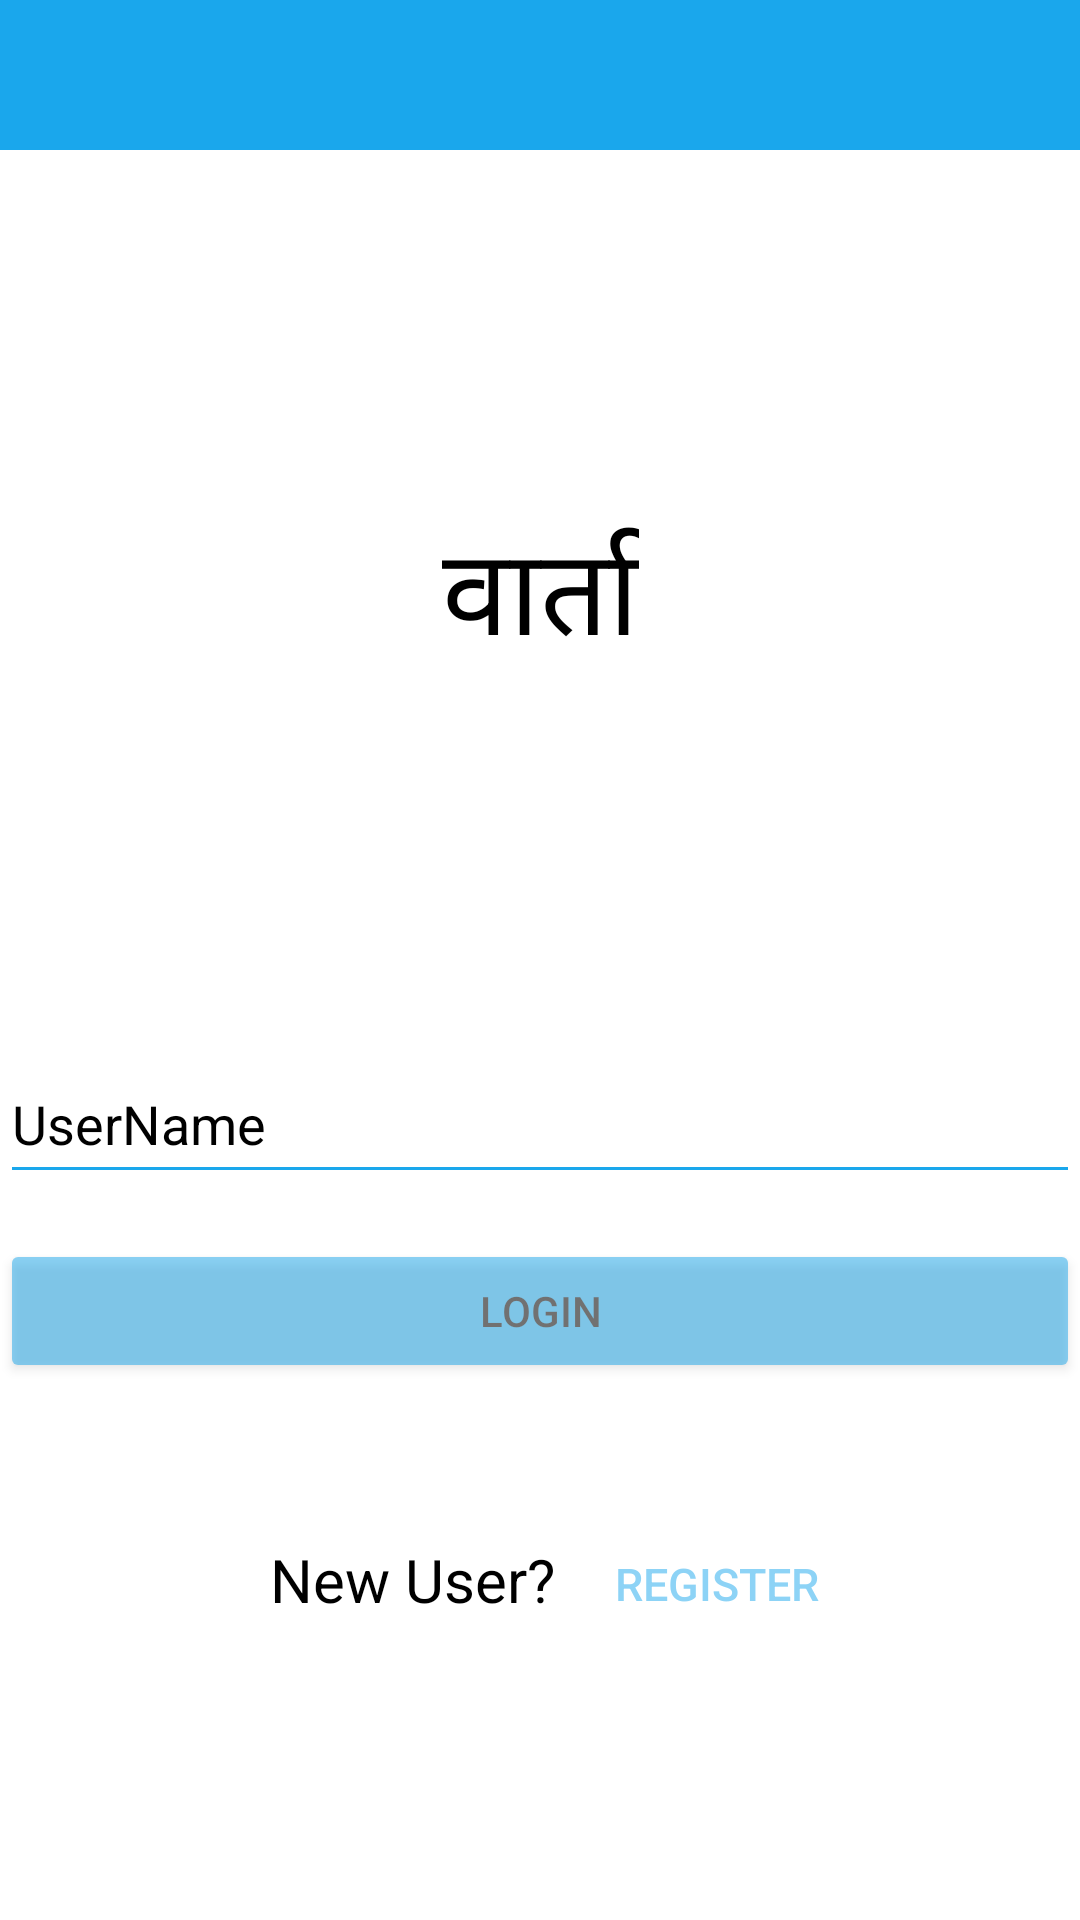

This screen was rendered from an Android layout file. Write that file and the resources it references.
<!-- AndroidManifest.xml: application theme Theme.Chatdemo3 -->
<!-- res/layout/activity_login.xml -->
<?xml version="1.0" encoding="utf-8"?>
<androidx.constraintlayout.widget.ConstraintLayout xmlns:android="http://schemas.android.com/apk/res/android"
    xmlns:app="http://schemas.android.com/apk/res-auto"
    xmlns:tools="http://schemas.android.com/tools"
    android:layout_width="match_parent"
    android:layout_height="match_parent"
    android:background="#ffffff"
    tools:context=".Login">

    <TextView
        android:layout_width="match_parent"
        android:layout_height="50dp"
        android:background="#1AA7EC"/>

    <Button
        android:id="@+id/options"
        android:layout_width="50dp"
        android:layout_height="50dp"
        android:background="@drawable/ic_three_dots_vertical_svgrepo_com"
        app:layout_constraintRight_toRightOf="parent"
        />
    
    <TextView
        android:id="@+id/logo"
        android:layout_width="290dp"
        android:layout_height="290dp"
        android:background="@drawable/ic_msg"
        app:layout_constraintRight_toRightOf="parent"
        app:layout_constraintLeft_toLeftOf="parent"/>

    <TextView
        android:layout_width="wrap_content"
        android:layout_height="wrap_content"
        android:text="वार्ता"
        android:background="@null"
        android:textColor="#000000"
        android:textSize="40dp"
        app:layout_constraintBottom_toTopOf="@+id/log_username"
        android:layout_marginBottom="120dp"
        app:layout_constraintLeft_toLeftOf="parent"
        app:layout_constraintRight_toRightOf="parent"/>

    <EditText
        android:id="@+id/log_username"
        android:layout_width="match_parent"
        android:layout_height="50dp"
        android:backgroundTint="#1AA7EC"
        android:hint="UserName"
        android:inputType="textEmailAddress"
        android:textColor="@color/black"
        android:textColorHint="@color/black"
        app:layout_constraintBottom_toBottomOf="parent"
        app:layout_constraintTop_toTopOf="parent"
        app:layout_constraintVertical_bias="0.59"
        />
    <Button
        android:id="@+id/login"
        android:layout_width="match_parent"
        android:layout_height="wrap_content"
        android:backgroundTint="#1AA7EC"
        android:alpha="0.5"
        android:text="LOGIN"
        android:textColor="@color/black"
        android:layout_marginTop="15dp"
        app:layout_constraintTop_toBottomOf="@+id/log_username"/>

    <TextView
        android:id="@+id/nu"
        android:layout_width="wrap_content"
        android:layout_height="wrap_content"
        android:background="@null"
        android:text="New User?"
        android:textColor="@color/black"
        android:textSize="20dp"
        app:layout_constraintLeft_toLeftOf="parent"
        android:layout_marginLeft="90dp"
        app:layout_constraintTop_toBottomOf="@+id/login"
        android:layout_marginTop="52dp"
        />
    <Button
        android:id="@+id/ask_reg"
        android:layout_width="wrap_content"
        android:layout_height="wrap_content"
        android:text="REGISTER"
        android:textSize="15dp"
        android:textColor="#1aa7ec"
        android:background="@null"
        android:alpha="0.5"
        app:layout_constraintLeft_toRightOf="@+id/nu"
        app:layout_constraintTop_toBottomOf="@+id/login"
        android:layout_marginTop="43dp"
        android:layout_marginLeft="10dp"/>

</androidx.constraintlayout.widget.ConstraintLayout>
<!-- resources referenced by this layout -->
<resources>
  <color name="black">#FF000000</color>
  <style name="Theme.Chatdemo3" parent="Theme.MaterialComponents.DayNight.DarkActionBar">
          
          <item name="colorPrimary">@color/purple_500</item>
          <item name="colorPrimaryVariant">@color/purple_700</item>
          <item name="colorOnPrimary">@color/white</item>
          
          <item name="colorSecondary">@color/teal_200</item>
          <item name="colorSecondaryVariant">@color/teal_700</item>
          <item name="colorOnSecondary">@color/black</item>
          
          <item name="android:statusBarColor" tools:targetApi="l">?attr/colorPrimaryVariant</item>
          
      </style>
  <color name="purple_500">#FF6200EE</color>
  <color name="purple_700">#FF3700B3</color>
  <color name="white">#FFFFFFFF</color>
  <color name="teal_200">#FF03DAC5</color>
  <color name="teal_700">#FF018786</color>
</resources>
